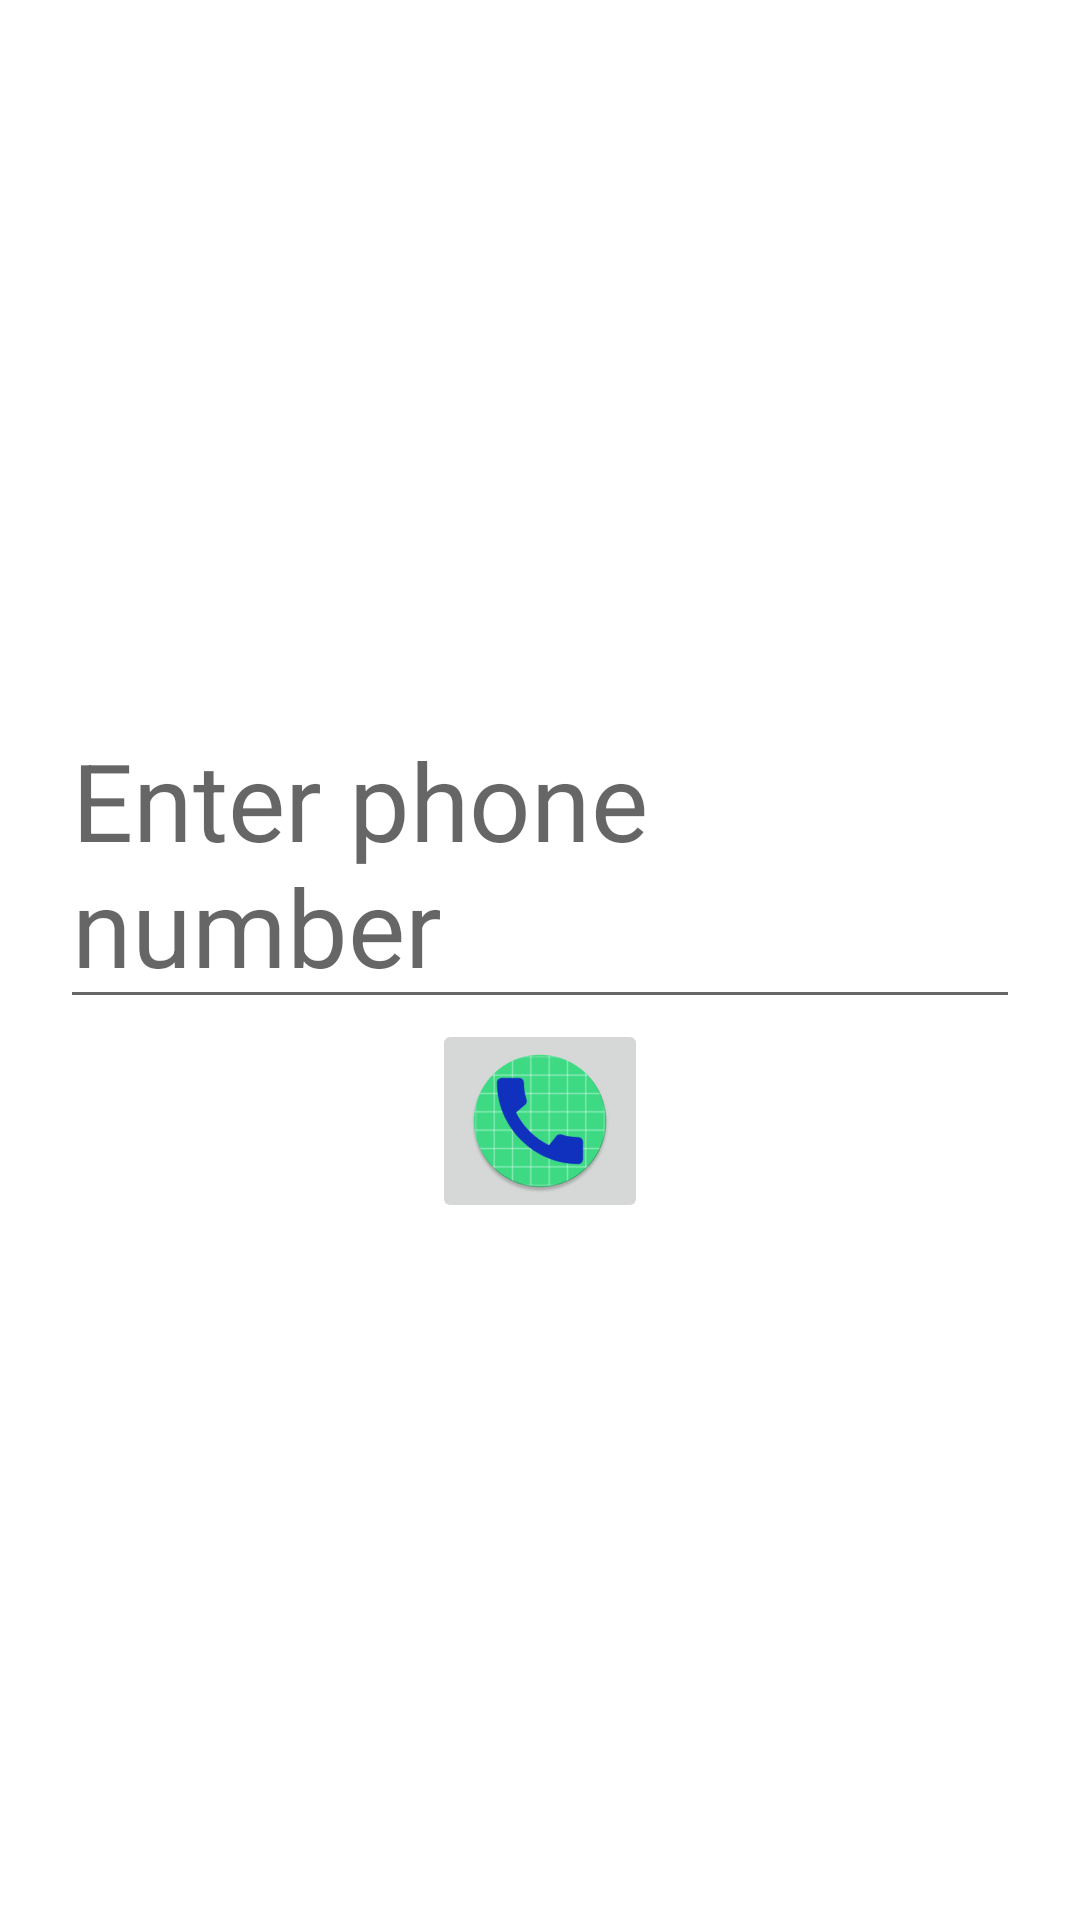

Android layout source for this screen:
<!-- AndroidManifest.xml: application theme Theme.TelephonySample -->
<!-- res/layout/activity_call.xml -->
<?xml version="1.0" encoding="utf-8"?>
<LinearLayout xmlns:android="http://schemas.android.com/apk/res/android"
    xmlns:app="http://schemas.android.com/apk/res-auto"
    xmlns:tools="http://schemas.android.com/tools"
    android:layout_width="match_parent"
    android:layout_height="match_parent"
    android:orientation="vertical"
    android:padding="20dp"
    android:gravity="center"
    tools:context=".callActivity">

    <EditText
        android:id="@+id/editPhone"
        android:layout_width="match_parent"
        android:layout_height="wrap_content"
        android:hint="Enter phone number"
        android:textSize="36sp" />

    <ImageButton
        android:onClick="btnCall"
        android:layout_width="wrap_content"
        android:layout_height="wrap_content"
        android:src="@mipmap/dial_round" />
</LinearLayout>
<!-- resources referenced by this layout -->
<resources>
  <!-- mipmap dial_round: png bitmap (mipmap-hdpi, 4203 bytes) -->
  <style name="Theme.TelephonySample" parent="Theme.MaterialComponents.DayNight.DarkActionBar">
          
          <item name="colorPrimary">@color/purple_500</item>
          <item name="colorPrimaryVariant">@color/purple_700</item>
          <item name="colorOnPrimary">@color/white</item>
          
          <item name="colorSecondary">@color/teal_200</item>
          <item name="colorSecondaryVariant">@color/teal_700</item>
          <item name="colorOnSecondary">@color/black</item>
          
          <item name="android:statusBarColor" tools:targetApi="l">?attr/colorPrimaryVariant</item>
          
      </style>
  <!-- not gathered from this repository: default colours our renderer supplied (Android Studio template values) -->
  <color name="purple_500">#FF6200EE</color>
  <color name="purple_700">#FF3700B3</color>
  <color name="teal_200">#FF03DAC5</color>
  <color name="teal_700">#FF018786</color>
  <color name="black">#FF000000</color>
  <color name="white">#FFFFFFFF</color>
</resources>
